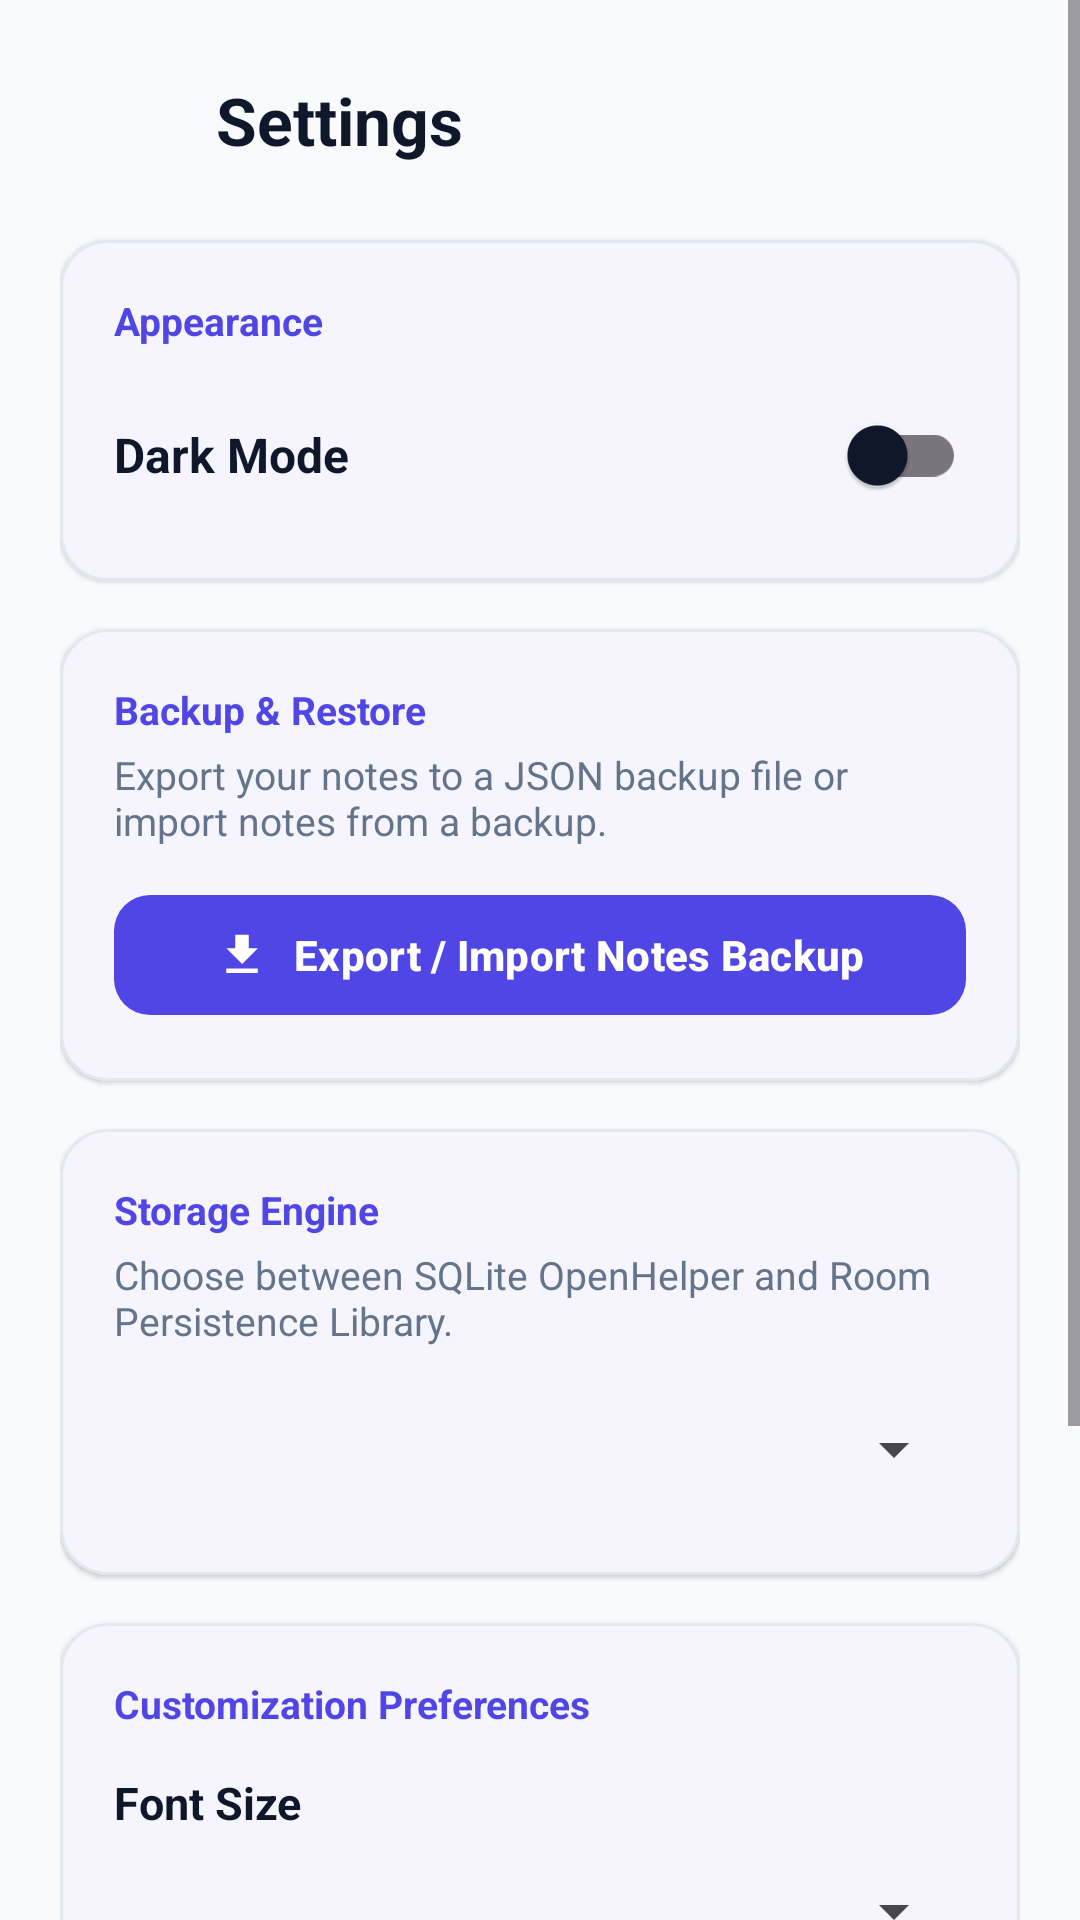

The Android layout XML behind this screen, and the referenced resources:
<!-- AndroidManifest.xml: application theme Theme.Androidnoteapp -->
<!-- res/layout/activity_settings.xml -->
<?xml version="1.0" encoding="utf-8"?>
<ScrollView xmlns:android="http://schemas.android.com/apk/res/android"
    xmlns:app="http://schemas.android.com/apk/res-auto"
    android:id="@+id/main"
    android:layout_width="match_parent"
    android:layout_height="match_parent"
    android:fillViewport="true"
    android:background="@color/background">

    <LinearLayout
        android:layout_width="match_parent"
        android:layout_height="wrap_content"
        android:orientation="vertical"
        android:padding="20dp">

        
        <LinearLayout
            android:layout_width="match_parent"
            android:layout_height="wrap_content"
            android:gravity="center_vertical"
            android:orientation="horizontal">

            <ImageButton
                android:id="@+id/btnBack"
                android:layout_width="40dp"
                android:layout_height="40dp"
                android:background="?attr/selectableItemBackgroundBorderless"
                android:contentDescription="Back"
                android:src="@drawable/ic_back" />

            <TextView
                android:layout_width="0dp"
                android:layout_height="wrap_content"
                android:layout_marginStart="12dp"
                android:layout_weight="1"
                android:text="Settings"
                android:textColor="@color/text_primary"
                android:textSize="22sp"
                android:textStyle="bold" />

        </LinearLayout>

        
        <com.google.android.material.card.MaterialCardView
            android:layout_width="match_parent"
            android:layout_height="wrap_content"
            android:layout_marginTop="20dp"
            app:cardBackgroundColor="@color/surface"
            app:cardCornerRadius="16dp"
            app:cardElevation="1dp"
            app:strokeColor="@color/card_border"
            app:strokeWidth="1dp">

            <LinearLayout
                android:layout_width="match_parent"
                android:layout_height="wrap_content"
                android:orientation="vertical"
                android:padding="18dp">

                <TextView
                    android:layout_width="match_parent"
                    android:layout_height="wrap_content"
                    android:text="Appearance"
                    android:textColor="@color/primary"
                    android:textSize="13sp"
                    android:textStyle="bold" />

                <LinearLayout
                    android:layout_width="match_parent"
                    android:layout_height="wrap_content"
                    android:layout_marginTop="12dp"
                    android:gravity="center_vertical"
                    android:orientation="horizontal">

                    <TextView
                        android:layout_width="0dp"
                        android:layout_height="wrap_content"
                        android:layout_weight="1"
                        android:text="Dark Mode"
                        android:textColor="@color/text_primary"
                        android:textSize="16sp"
                        android:textStyle="bold" />

                    <com.google.android.material.switchmaterial.SwitchMaterial
                        android:id="@+id/switchDarkMode"
                        android:layout_width="wrap_content"
                        android:layout_height="wrap_content" />

                </LinearLayout>

            </LinearLayout>

        </com.google.android.material.card.MaterialCardView>

        
        <com.google.android.material.card.MaterialCardView
            android:layout_width="match_parent"
            android:layout_height="wrap_content"
            android:layout_marginTop="16dp"
            app:cardBackgroundColor="@color/surface"
            app:cardCornerRadius="16dp"
            app:cardElevation="1dp"
            app:strokeColor="@color/card_border"
            app:strokeWidth="1dp">

            <LinearLayout
                android:layout_width="match_parent"
                android:layout_height="wrap_content"
                android:orientation="vertical"
                android:padding="18dp">

                <TextView
                    android:layout_width="match_parent"
                    android:layout_height="wrap_content"
                    android:text="Backup &amp; Restore"
                    android:textColor="@color/primary"
                    android:textSize="13sp"
                    android:textStyle="bold" />

                <TextView
                    android:layout_width="match_parent"
                    android:layout_height="wrap_content"
                    android:layout_marginTop="4dp"
                    android:text="Export your notes to a JSON backup file or import notes from a backup."
                    android:textColor="@color/text_secondary"
                    android:textSize="13sp" />

                <com.google.android.material.button.MaterialButton
                    android:id="@+id/btnExportImportBackup"
                    android:layout_width="match_parent"
                    android:layout_height="48dp"
                    android:layout_marginTop="12dp"
                    android:text="Export / Import Notes Backup"
                    android:textAllCaps="false"
                    android:textSize="14sp"
                    android:textStyle="bold"
                    app:cornerRadius="12dp"
                    app:icon="@drawable/ic_export"
                    app:iconGravity="textStart"
                    app:iconPadding="8dp" />

            </LinearLayout>

        </com.google.android.material.card.MaterialCardView>

        
        <com.google.android.material.card.MaterialCardView
            android:layout_width="match_parent"
            android:layout_height="wrap_content"
            android:layout_marginTop="16dp"
            app:cardBackgroundColor="@color/surface"
            app:cardCornerRadius="16dp"
            app:cardElevation="1dp"
            app:strokeColor="@color/card_border"
            app:strokeWidth="1dp">

            <LinearLayout
                android:layout_width="match_parent"
                android:layout_height="wrap_content"
                android:orientation="vertical"
                android:padding="18dp">

                <TextView
                    android:layout_width="match_parent"
                    android:layout_height="wrap_content"
                    android:text="Storage Engine"
                    android:textColor="@color/primary"
                    android:textSize="13sp"
                    android:textStyle="bold" />

                <TextView
                    android:layout_width="match_parent"
                    android:layout_height="wrap_content"
                    android:layout_marginTop="4dp"
                    android:text="Choose between SQLite OpenHelper and Room Persistence Library."
                    android:textColor="@color/text_secondary"
                    android:textSize="13sp" />

                <Spinner
                    android:id="@+id/spinnerDbMode"
                    android:layout_width="match_parent"
                    android:layout_height="48dp"
                    android:layout_marginTop="10dp" />

            </LinearLayout>

        </com.google.android.material.card.MaterialCardView>

        
        <com.google.android.material.card.MaterialCardView
            android:layout_width="match_parent"
            android:layout_height="wrap_content"
            android:layout_marginTop="16dp"
            app:cardBackgroundColor="@color/surface"
            app:cardCornerRadius="16dp"
            app:cardElevation="1dp"
            app:strokeColor="@color/card_border"
            app:strokeWidth="1dp">

            <LinearLayout
                android:layout_width="match_parent"
                android:layout_height="wrap_content"
                android:orientation="vertical"
                android:padding="18dp">

                <TextView
                    android:layout_width="match_parent"
                    android:layout_height="wrap_content"
                    android:text="Customization Preferences"
                    android:textColor="@color/primary"
                    android:textSize="13sp"
                    android:textStyle="bold" />

                
                <TextView
                    android:layout_width="match_parent"
                    android:layout_height="wrap_content"
                    android:layout_marginTop="14dp"
                    android:text="Font Size"
                    android:textColor="@color/text_primary"
                    android:textSize="15sp"
                    android:textStyle="bold" />

                <Spinner
                    android:id="@+id/spinnerFontSize"
                    android:layout_width="match_parent"
                    android:layout_height="44dp"
                    android:layout_marginTop="4dp" />

                
                <TextView
                    android:layout_width="match_parent"
                    android:layout_height="wrap_content"
                    android:layout_marginTop="14dp"
                    android:text="Default Note Category"
                    android:textColor="@color/text_primary"
                    android:textSize="15sp"
                    android:textStyle="bold" />

                <Spinner
                    android:id="@+id/spinnerDefaultCategory"
                    android:layout_width="match_parent"
                    android:layout_height="44dp"
                    android:layout_marginTop="4dp" />

                
                <TextView
                    android:layout_width="match_parent"
                    android:layout_height="wrap_content"
                    android:layout_marginTop="14dp"
                    android:text="Default Sort Order"
                    android:textColor="@color/text_primary"
                    android:textSize="15sp"
                    android:textStyle="bold" />

                <Spinner
                    android:id="@+id/spinnerSortOrder"
                    android:layout_width="match_parent"
                    android:layout_height="44dp"
                    android:layout_marginTop="4dp" />

            </LinearLayout>

        </com.google.android.material.card.MaterialCardView>

    </LinearLayout>

</ScrollView>
<!-- resources referenced by this layout -->
<resources>
  <color name="background">#F8FAFC</color>
  <color name="card_border">#E2E8F0</color>
  <color name="primary">#4F46E5</color>
  <color name="surface">#FFFFFF</color>
  <color name="text_primary">#0F172A</color>
  <color name="text_secondary">#64748B</color>
  <!-- drawable ic_export (drawable) -->
  <vector xmlns:android="http://schemas.android.com/apk/res/android"
      android:width="24dp"
      android:height="24dp"
      android:viewportWidth="24"
      android:viewportHeight="24">
      <path
          android:fillColor="#4F46E5"
          android:pathData="M19,9h-4V3H9v6H5l7,7 7,-7zM5,18v2h14v-2H5z"/>
  </vector>
  <style name="Theme.Androidnoteapp" parent="Base.Theme.Androidnoteapp" />
  <style name="Base.Theme.Androidnoteapp" parent="Theme.Material3.DayNight.NoActionBar">
          
          <item name="colorPrimary">@color/primary</item>
          <item name="colorPrimaryVariant">@color/primary_dark</item>
          <item name="colorOnPrimary">@color/white</item>
          <item name="colorSecondary">@color/secondary</item>
          <item name="colorOnSecondary">@color/white</item>
          <item name="android:colorBackground">@color/background</item>
          <item name="colorSurface">@color/surface</item>
          <item name="colorOnSurface">@color/text_primary</item>
          <item name="android:statusBarColor">@color/background</item>
          <item name="android:windowLightStatusBar">true</item>
      </style>
  <color name="primary_dark">#4338CA</color>
  <color name="white">#FFFFFFFF</color>
  <color name="secondary">#0F766E</color>
</resources>
